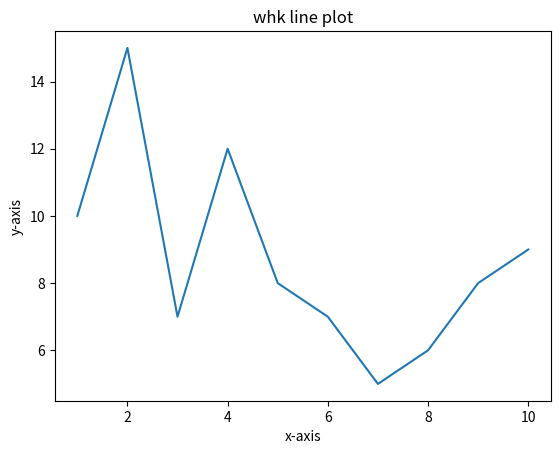

Generate this figure with matplotlib:
import pandas as pd
import numpy as np
import matplotlib.pyplot as plt


x = [1,2,3,4,5,6,7,8,9,10]
y = [10, 15, 7, 12, 8, 7, 5, 6, 8, 9]

plt.plot(x, y)
plt.title('whk line plot')
plt.xlabel('x-axis')
plt.ylabel('y-axis')
plt.show()